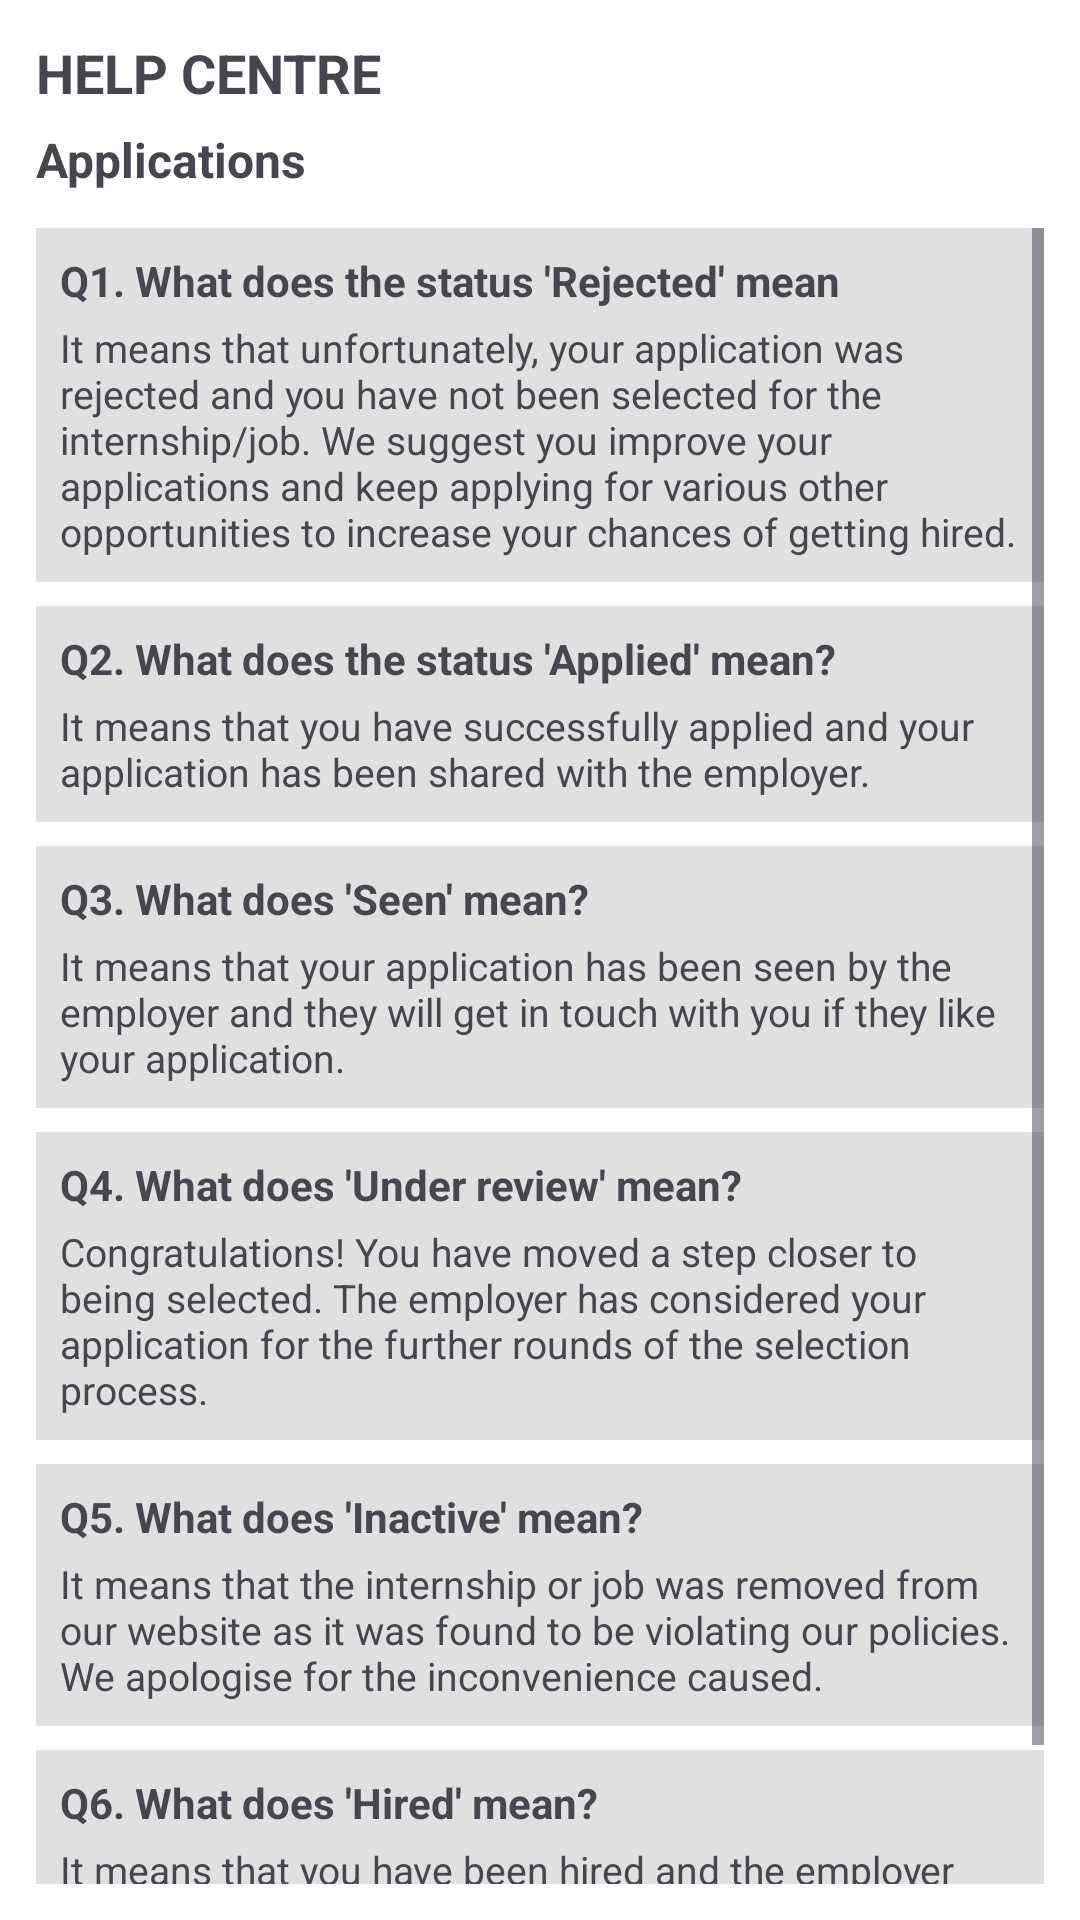

Reconstruct the res/layout file that produces this screen, plus the resources it refers to.
<!-- AndroidManifest.xml: application theme Theme.HireBridge -->
<!-- res/layout/fragment_help_applications.xml -->
<?xml version="1.0" encoding="utf-8"?>
<LinearLayout xmlns:android="http://schemas.android.com/apk/res/android"
    android:layout_width="match_parent"
    android:layout_height="match_parent"
    android:orientation="vertical"
    android:background="@android:color/white"
    android:padding="12dp">

    
    <TextView
        android:id="@+id/tvHelpTitle"
        android:layout_width="wrap_content"
        android:layout_height="wrap_content"
        android:text="HELP CENTRE"
        android:textStyle="bold"
        android:textSize="18sp"
        android:paddingBottom="6dp" />

    
    <TextView
        android:id="@+id/tvSubTitle"
        android:layout_width="wrap_content"
        android:layout_height="wrap_content"
        android:text="Applications"
        android:textStyle="bold"
        android:textSize="16sp"
        android:paddingBottom="12dp" />

    <ScrollView
        android:layout_width="match_parent"
        android:layout_height="match_parent">

        <LinearLayout
            android:layout_width="match_parent"
            android:layout_height="wrap_content"
            android:orientation="vertical">

            
            <LinearLayout
                android:layout_width="match_parent"
                android:layout_height="wrap_content"
                android:orientation="vertical"
                android:background="#E0E0E0"
                android:padding="8dp"
                android:layout_marginBottom="8dp">

                <TextView
                    android:id="@+id/tvQ1"
                    android:layout_width="match_parent"
                    android:layout_height="wrap_content"
                    android:text="Q1. What does the status 'Rejected' mean"
                    android:textStyle="bold"
                    android:textSize="14sp" />

                <TextView
                    android:id="@+id/tvA1"
                    android:layout_width="match_parent"
                    android:layout_height="wrap_content"
                    android:text="It means that unfortunately, your application was rejected and you have not been selected for the internship/job. We suggest you improve your applications and keep applying for various other opportunities to increase your chances of getting hired."
                    android:textSize="13sp"
                    android:paddingTop="4dp" />
            </LinearLayout>

            
            <LinearLayout
                android:layout_width="match_parent"
                android:layout_height="wrap_content"
                android:orientation="vertical"
                android:background="#E0E0E0"
                android:padding="8dp"
                android:layout_marginBottom="8dp">

                <TextView
                    android:id="@+id/tvQ2"
                    android:layout_width="match_parent"
                    android:layout_height="wrap_content"
                    android:text="Q2. What does the status 'Applied' mean?"
                    android:textStyle="bold"
                    android:textSize="14sp" />

                <TextView
                    android:id="@+id/tvA2"
                    android:layout_width="match_parent"
                    android:layout_height="wrap_content"
                    android:text="It means that you have successfully applied and your application has been shared with the employer."
                    android:textSize="13sp"
                    android:paddingTop="4dp" />
            </LinearLayout>

            
            <LinearLayout
                android:layout_width="match_parent"
                android:layout_height="wrap_content"
                android:orientation="vertical"
                android:background="#E0E0E0"
                android:padding="8dp"
                android:layout_marginBottom="8dp">

                <TextView
                    android:id="@+id/tvQ3"
                    android:layout_width="match_parent"
                    android:layout_height="wrap_content"
                    android:text="Q3. What does 'Seen' mean?"
                    android:textStyle="bold"
                    android:textSize="14sp" />

                <TextView
                    android:id="@+id/tvA3"
                    android:layout_width="match_parent"
                    android:layout_height="wrap_content"
                    android:text="It means that your application has been seen by the employer and they will get in touch with you if they like your application."
                    android:textSize="13sp"
                    android:paddingTop="4dp" />
            </LinearLayout>

            
            <LinearLayout
                android:layout_width="match_parent"
                android:layout_height="wrap_content"
                android:orientation="vertical"
                android:background="#E0E0E0"
                android:padding="8dp"
                android:layout_marginBottom="8dp">

                <TextView
                    android:id="@+id/tvQ4"
                    android:layout_width="match_parent"
                    android:layout_height="wrap_content"
                    android:text="Q4. What does 'Under review' mean?"
                    android:textStyle="bold"
                    android:textSize="14sp" />

                <TextView
                    android:id="@+id/tvA4"
                    android:layout_width="match_parent"
                    android:layout_height="wrap_content"
                    android:text="Congratulations! You have moved a step closer to being selected. The employer has considered your application for the further rounds of the selection process."
                    android:textSize="13sp"
                    android:paddingTop="4dp" />
            </LinearLayout>

            
            <LinearLayout
                android:layout_width="match_parent"
                android:layout_height="wrap_content"
                android:orientation="vertical"
                android:background="#E0E0E0"
                android:padding="8dp"
                android:layout_marginBottom="8dp">

                <TextView
                    android:id="@+id/tvQ5"
                    android:layout_width="match_parent"
                    android:layout_height="wrap_content"
                    android:text="Q5. What does 'Inactive' mean?"
                    android:textStyle="bold"
                    android:textSize="14sp" />

                <TextView
                    android:id="@+id/tvA5"
                    android:layout_width="match_parent"
                    android:layout_height="wrap_content"
                    android:text="It means that the internship or job was removed from our website as it was found to be violating our policies. We apologise for the inconvenience caused."
                    android:textSize="13sp"
                    android:paddingTop="4dp" />
            </LinearLayout>

            
            <LinearLayout
                android:layout_width="match_parent"
                android:layout_height="wrap_content"
                android:orientation="vertical"
                android:background="#E0E0E0"
                android:padding="8dp"
                android:layout_marginBottom="8dp">

                <TextView
                    android:id="@+id/tvQ6"
                    android:layout_width="match_parent"
                    android:layout_height="wrap_content"
                    android:text="Q6. What does 'Hired' mean?"
                    android:textStyle="bold"
                    android:textSize="14sp" />

                <TextView
                    android:id="@+id/tvA6"
                    android:layout_width="match_parent"
                    android:layout_height="wrap_content"
                    android:text="It means that you have been hired and the employer will get in touch with more details or next steps to join the team."
                    android:textSize="13sp"
                    android:paddingTop="4dp" />
            </LinearLayout>

        </LinearLayout>
    </ScrollView>
</LinearLayout>
<!-- resources referenced by this layout -->
<resources>
  <style name="Theme.HireBridge" parent="Base.Theme.HireBridge" />
  <style name="Base.Theme.HireBridge" parent="Theme.Material3.DayNight.NoActionBar">
          
          
      </style>
</resources>
